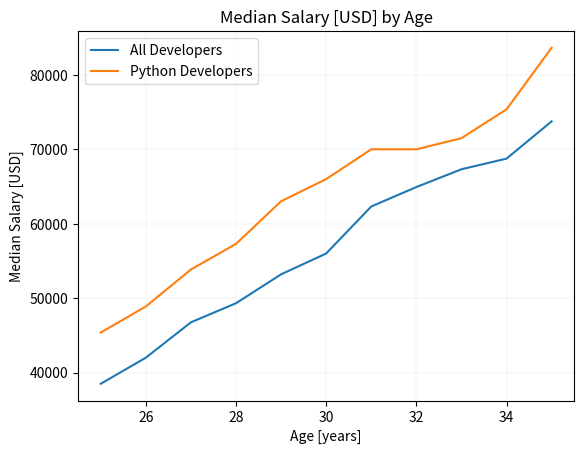

This chart was generated by the following Python code:
from matplotlib import pyplot as plt

# I've added this comment here at 2033, 14th October 2023

# Median Developer Salaries by Age

plt.close()
ages_x = [25, 26, 27, 28, 29, 30, 31, 32, 33, 34, 35]  # x-values on our plot

dev_y = [
    38496,
    42000,
    46752,
    49320,
    53200,
    56000,
    62316,
    64928,
    67317,
    68748,
    73752,
]  # y-values on our plot

plt.plot(ages_x, dev_y, label="All Developers")

py_dev_y = [45372, 48876, 53850, 57287, 63016, 65998, 70003, 70000, 71496, 75370, 83640]

plt.plot(ages_x, py_dev_y, label="Python Developers")

plt.title("Median Salary [USD] by Age")
plt.xlabel("Age [years]")
plt.ylabel("Median Salary [USD]")

plt.grid(True, which="both", linestyle="-", linewidth=0.1)
plt.legend()

plt.show()


# Median Python Developer Salaries by Age


# Median JavaScript Developer Salaries by Age
js_dev_y = [37810, 43515, 46823, 49293, 53437, 56373, 62375, 66674, 68745, 68746, 74583]


# Ages 18 to 55
ages_x = [
    18,
    19,
    20,
    21,
    22,
    23,
    24,
    25,
    26,
    27,
    28,
    29,
    30,
    31,
    32,
    33,
    34,
    35,
    36,
    37,
    38,
    39,
    40,
    41,
    42,
    43,
    44,
    45,
    46,
    47,
    48,
    49,
    50,
    51,
    52,
    53,
    54,
    55,
]

py_dev_y = [
    20046,
    17100,
    20000,
    24744,
    30500,
    37732,
    41247,
    45372,
    48876,
    53850,
    57287,
    63016,
    65998,
    70003,
    70000,
    71496,
    75370,
    83640,
    84666,
    84392,
    78254,
    85000,
    87038,
    91991,
    100000,
    94796,
    97962,
    93302,
    99240,
    102736,
    112285,
    100771,
    104708,
    108423,
    101407,
    112542,
    122870,
    120000,
]

js_dev_y = [
    16446,
    16791,
    18942,
    21780,
    25704,
    29000,
    34372,
    37810,
    43515,
    46823,
    49293,
    53437,
    56373,
    62375,
    66674,
    68745,
    68746,
    74583,
    79000,
    78508,
    79996,
    80403,
    83820,
    88833,
    91660,
    87892,
    96243,
    90000,
    99313,
    91660,
    102264,
    100000,
    100000,
    91660,
    99240,
    108000,
    105000,
    104000,
]

# dev_y = [17784, 16500, 18012, 20628, 25206, 30252, 34368, 38496, 42000, 46752, 49320, 53200, 56000, 62316, 64928, 67317, 68748, 73752, 77232,
#          78000, 78508, 79536, 82488, 88935, 90000, 90056, 95000, 90000, 91633, 91660, 98150, 98964, 100000, 98988, 100000, 108923, 105000, 103117]
